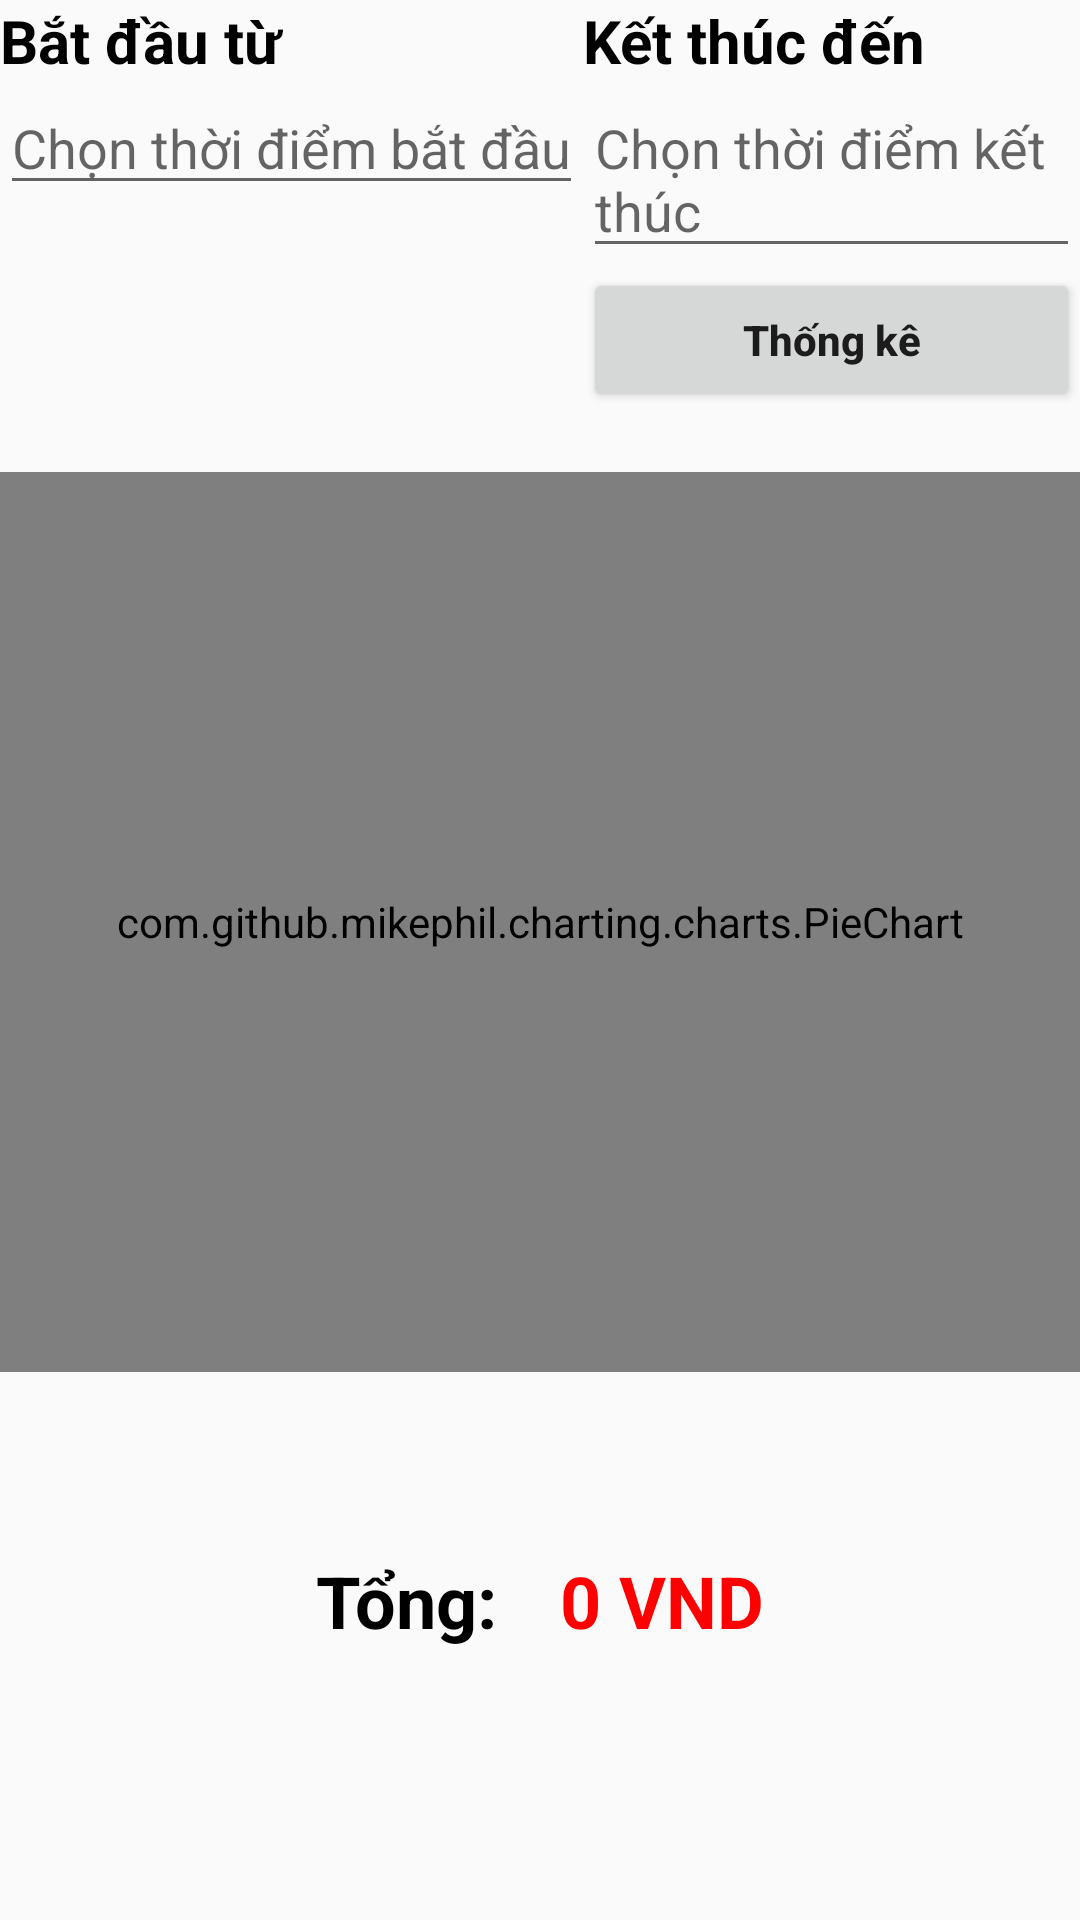

This screen was rendered from an Android layout file. Write that file and the resources it references.
<!-- AndroidManifest.xml: application theme Theme.DuAnMauF_ASM -->
<!-- res/layout/fragment_doanhthu.xml -->
<?xml version="1.0" encoding="utf-8"?>
<LinearLayout xmlns:android="http://schemas.android.com/apk/res/android"
    xmlns:tools="http://schemas.android.com/tools"
    android:layout_width="match_parent"
    android:layout_height="match_parent"
    android:orientation="vertical"
    tools:context=".fragment.fragment_doanhthu">

    <LinearLayout
        android:layout_width="wrap_content"
        android:layout_height="wrap_content"
        android:orientation="horizontal">

        <LinearLayout
            android:layout_width="wrap_content"
            android:layout_height="match_parent"
            android:orientation="vertical">

            <TextView
                android:layout_width="match_parent"
                android:layout_height="wrap_content"
                android:text="Bắt đầu từ"
                android:textColor="#000"
                android:textSize="20sp"
                android:textStyle="bold" />

            <EditText
                android:id="@+id/edtStart"
                android:layout_width="wrap_content"
                android:layout_height="wrap_content"
                android:hint="Chọn thời điểm bắt đầu" />
        </LinearLayout>

        <LinearLayout
            android:layout_width="match_parent"
            android:layout_height="match_parent"
            android:orientation="vertical">

            <TextView
                android:layout_width="wrap_content"
                android:layout_height="wrap_content"
                android:text="Kết thúc đến"
                android:textColor="#000"
                android:textSize="20sp"
                android:textStyle="bold" />

            <EditText
                android:id="@+id/edtEnd"
                android:layout_width="wrap_content"
                android:layout_height="wrap_content"
                android:hint="Chọn thời điểm kết thúc" />
            <Button
                android:id="@+id/btnThongKe"
                android:layout_width="match_parent"
                android:layout_height="wrap_content"
                android:text="Thống kê"
                android:textStyle="bold"
                android:textAllCaps="false"/>
        </LinearLayout>
    </LinearLayout>

    <com.github.mikephil.charting.charts.PieChart
        android:id="@+id/piechart"
        android:layout_width="match_parent"
        android:layout_height="300dp"
        android:layout_marginTop="20dp" />
    <LinearLayout
        android:layout_width="match_parent"
        android:layout_height="wrap_content"
        android:padding="30dp"
        android:layout_marginTop="30dp"
        android:gravity="center">

        <TextView
            android:layout_width="wrap_content"
            android:layout_height="wrap_content"
            android:textStyle="bold"
            android:layout_gravity="center"
            android:textSize="24sp"
            android:textColor="#000000"
            android:text="Tổng: "/>

        <TextView
            android:id="@+id/txtKetQua"
            android:layout_width="wrap_content"
            android:layout_height="wrap_content"
            android:layout_marginStart="15dp"
            android:textStyle="bold"
            android:layout_gravity="center"
            android:textSize="24sp"
            android:textColor="#FF0000"
            android:text="0 VND"/>

    </LinearLayout>

</LinearLayout>
<!-- resources referenced by this layout -->
<resources>
  <style name="Theme.DuAnMauF_ASM" parent="Theme.MaterialComponents.DayNight.NoActionBar.Bridge">
          
          <item name="colorPrimary">@color/purple_500</item>
          <item name="colorPrimaryVariant">@color/purple_700</item>
          <item name="colorOnPrimary">@color/white</item>
          
          <item name="colorSecondary">@color/teal_200</item>
          <item name="colorSecondaryVariant">@color/teal_700</item>
          <item name="colorOnSecondary">@color/black</item>
          
          <item name="android:statusBarColor">?attr/colorPrimaryVariant</item>
          
      </style>
  <!-- not gathered from this repository: default colours our renderer supplied (Android Studio template values) -->
  <color name="purple_500">#FF6200EE</color>
  <color name="purple_700">#FF3700B3</color>
  <color name="teal_200">#FF03DAC5</color>
  <color name="teal_700">#FF018786</color>
  <color name="black">#FF000000</color>
  <color name="white">#FFFFFFFF</color>
</resources>
